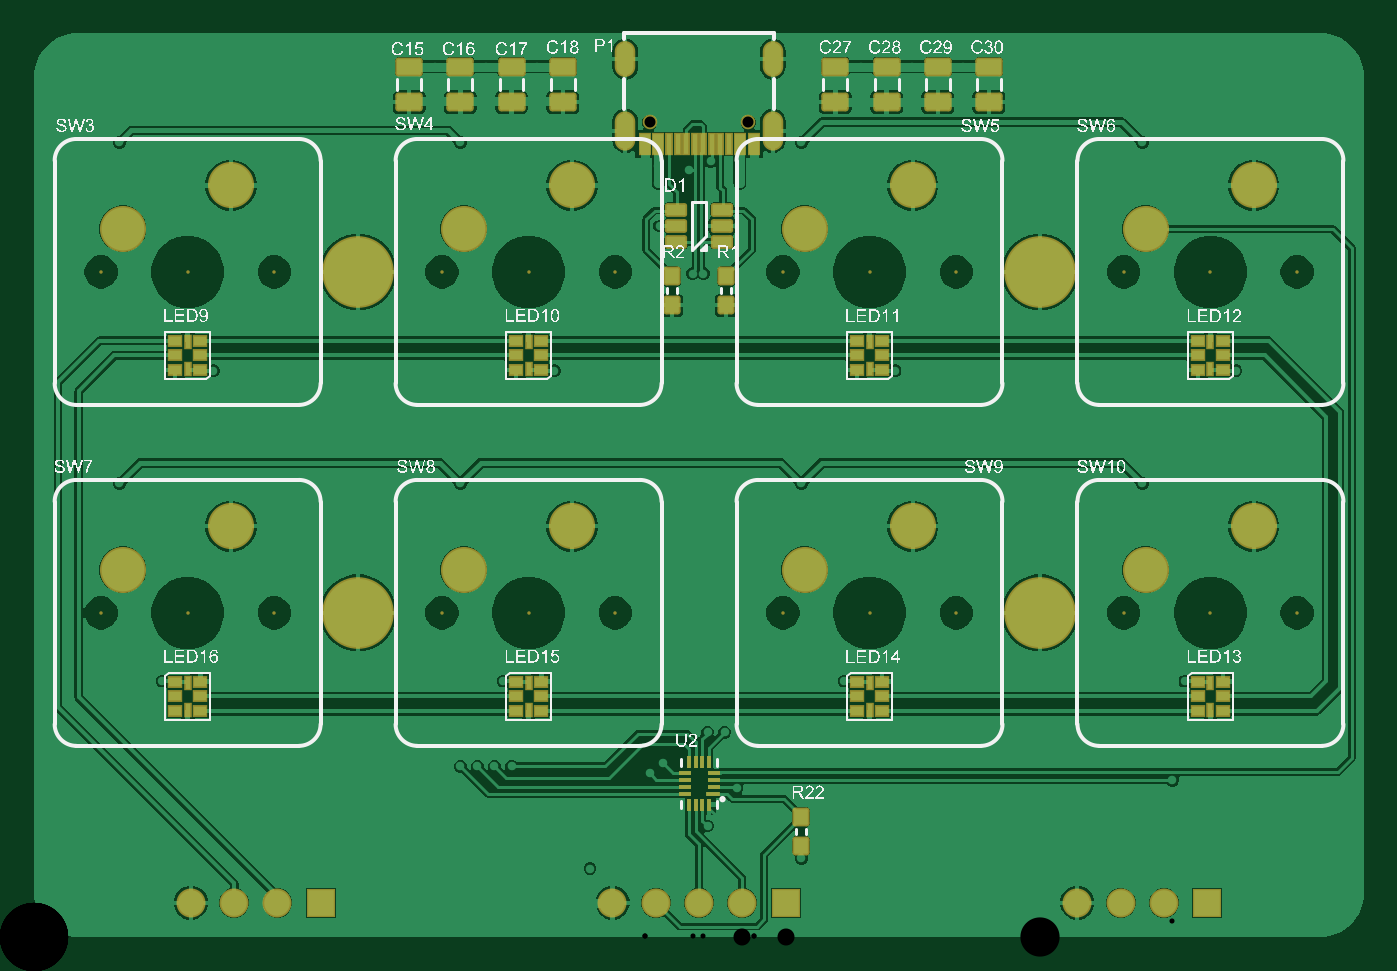
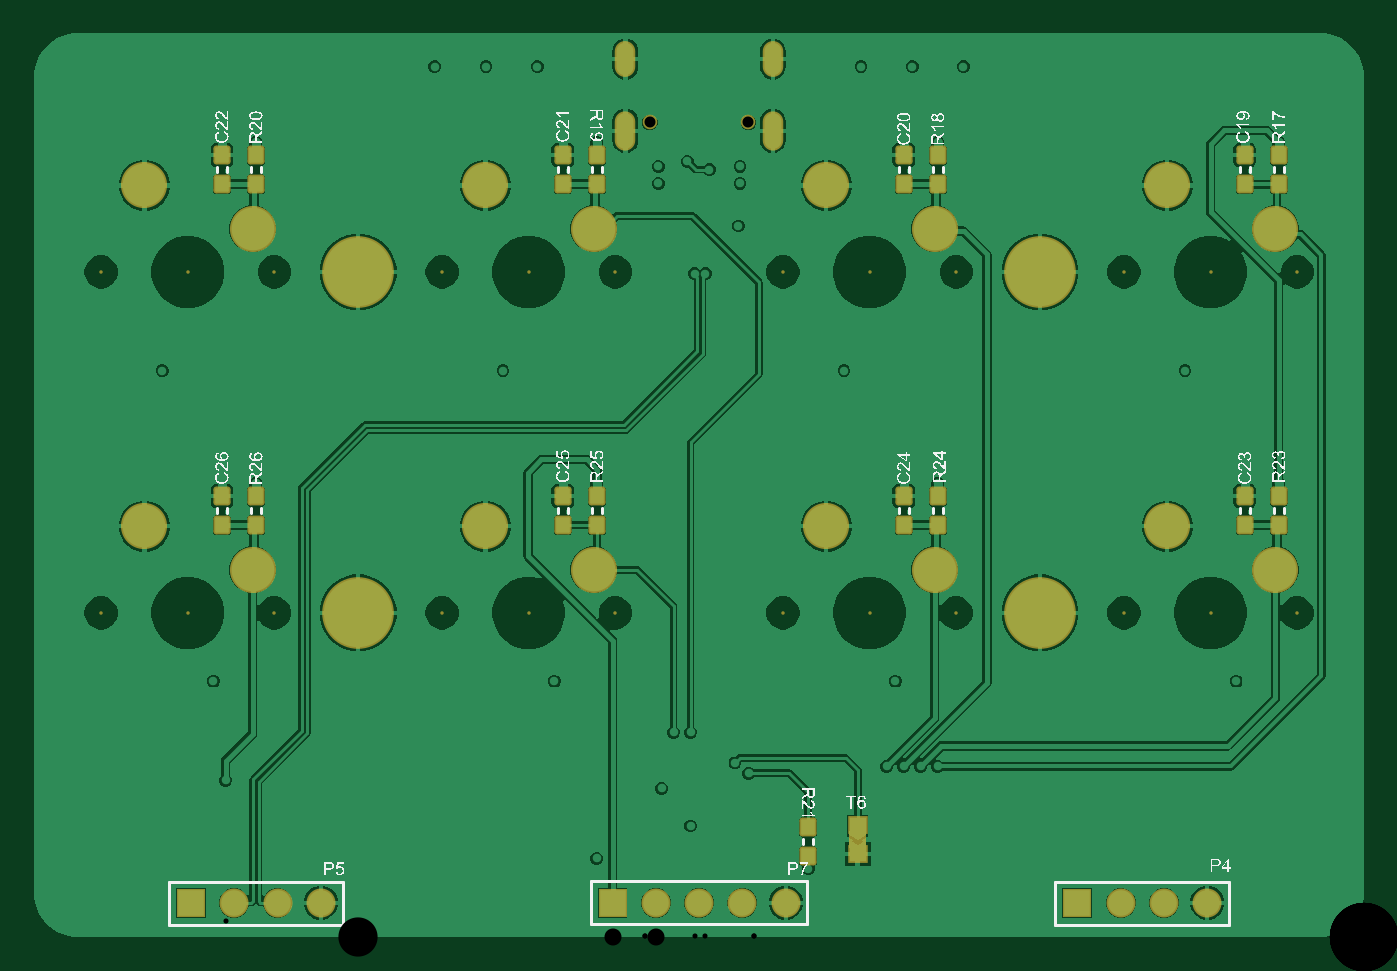
Circuit board: 9 layer files. Board 78.0 x 53.0 mm.
- drill: pcb_key-RoundHoles.TXT (1885 bytes)
- bottom_copper: pcb_key.GBL (88386 bytes)
- bottom_silk: pcb_key.GBO (303660 bytes)
- paste: pcb_key.GBP (1567 bytes)
- bottom_mask: pcb_key.GBS (3571 bytes)
- top_copper: pcb_key.GTL (87853 bytes)
- top_silk: pcb_key.GTO (456559 bytes)
- paste: pcb_key.GTP (7271 bytes)
- top_mask: pcb_key.GTS (6358 bytes)

=== drill: pcb_key-RoundHoles.TXT ===
M48
;Layer_Color=9474304
;FILE_FORMAT=4:4
METRIC,LZ
;TYPE=PLATED
T1F00S00C0.3000
T3F00S00C1.0000
T4F00S00C1.6000
T5F00S00C1.7000
T6F00S00C2.3000
T7F00S00C4.0000
;TYPE=NON_PLATED
T8F00S00C0.6500
%
T01
X0009Y00125
X00075Y0015
X00105
X0007Y00266
X0005Y00266
X0025
Y001
X0026
X0027
X0028
X0029Y00125
X00275Y0015
X00305
X00361Y00096
X00369Y00102
X00395Y0012
X00405
X00412Y00087
X00403Y0007
X00395Y00065
X0045Y00046
X0049Y00125
X00475Y0015
X00505
X0047Y00266
X0045Y00266
X0027Y00266
X00326Y0004
X0065Y00266
X0067Y00266
X00675Y0015
X00705
X0069Y00125
X00667694Y0009187
X00675Y00332
X00705
X0069Y00357
X0067Y00466
X0065Y00466
X00545Y004895
Y005105
X00515
Y004895
X00485
Y005105
X0047Y00466
X0045Y00466
X00421999Y00452
X00414001
Y00442
X00421999
X00413Y00417
X00367
X00366Y00442
X00358001
Y00452
X00366
X00384Y0045
X00397Y00455
X00392582Y00389
X00386332
X00374Y00361
X00406
X0049Y00357
X00505Y00332
X00475
X00305
X00275
X0029Y00357
X0027Y00466
X00265Y0049
X00265Y005105
X00295
X00295Y0049
X00235
X00235Y005105
X0025Y00466
X0007Y00466
X0005Y00466
X0009Y00357
X00105Y00332
X00075
T03
X000919Y0002
X001173
X001427Y0002
X001681
X003392Y0002
X003646
X0039
X00415399Y0002
X00440799
X006119Y0002
X006373
X006627Y0002
X006881
T04
X000519Y002154
X001154Y002408
X002519Y002154
X003154Y002408
X004519Y002154
X005154Y002408
X006519Y002154
X007154Y002408
Y004408
X006519Y004154
X005154Y004408
X004519Y004154
X003154Y004408
X002519Y004154
X001154Y004408
X000519Y004154
T05
X000392Y0019
X001408
X002392
X003408
X004392
X005408
X006392
X007408
Y0039
X006392
X005408
X004392
X003408
X002392
X001408
X000392
T06
X0019Y0019
X00589999Y0019
X0059Y0039
X0019
T07
X0009Y0019
X0029
X0049
X0069
Y0039
X0049
X0029
X0009
T08
X00361099Y00477813
X00418899
M30

=== bottom_copper: pcb_key.GBL (88386 bytes, source omitted) ===
=== bottom_silk: pcb_key.GBO (303660 bytes, source omitted) ===
=== paste: pcb_key.GBP ===
%TF.GenerationSoftware,Altium Limited,Altium Designer,23.4.1 (23)*%
G04 Layer_Color=128*
%FSLAX45Y45*%
%MOMM*%
%TF.SameCoordinates,4D4D268D-8FD5-4AED-B812-6AB8C36004BB*%
%TF.FilePolarity,Positive*%
%TF.FileFunction,Paste,Bot*%
%TF.Part,Single*%
G01*
G75*
%TA.AperFunction,SMDPad,CuDef*%
G04:AMPARAMS|DCode=14|XSize=0.9mm|YSize=0.8mm|CornerRadius=0.06mm|HoleSize=0mm|Usage=FLASHONLY|Rotation=90.000|XOffset=0mm|YOffset=0mm|HoleType=Round|Shape=RoundedRectangle|*
%AMROUNDEDRECTD14*
21,1,0.90000,0.68000,0,0,90.0*
21,1,0.78000,0.80000,0,0,90.0*
1,1,0.12000,0.34000,0.39000*
1,1,0.12000,0.34000,-0.39000*
1,1,0.12000,-0.34000,-0.39000*
1,1,0.12000,-0.34000,0.39000*
%
%ADD14ROUNDEDRECTD14*%
D14*
X3260000Y475000D02*
D03*
Y645000D02*
D03*
X4500000Y2585000D02*
D03*
Y2415000D02*
D03*
X2500000Y2585000D02*
D03*
Y2415000D02*
D03*
X500000Y4585000D02*
D03*
Y4415000D02*
D03*
X700000Y4585000D02*
D03*
Y4415000D02*
D03*
X2500000Y4585000D02*
D03*
Y4415000D02*
D03*
X2700000Y4585000D02*
D03*
Y4415000D02*
D03*
X4500000Y4585000D02*
D03*
Y4415000D02*
D03*
X6500000Y4585000D02*
D03*
Y4415000D02*
D03*
Y2585000D02*
D03*
Y2415000D02*
D03*
X6700000Y4585000D02*
D03*
Y4415000D02*
D03*
X4700000Y4585000D02*
D03*
Y4415000D02*
D03*
X6700000Y2585000D02*
D03*
Y2415000D02*
D03*
X4700000Y2585000D02*
D03*
Y2415000D02*
D03*
X2700000Y2585000D02*
D03*
Y2415000D02*
D03*
X500000Y2585000D02*
D03*
Y2415000D02*
D03*
X700000Y2585000D02*
D03*
Y2415000D02*
D03*
%TF.MD5,d611003737fcd5fea3ab565de8550227*%
M02*

=== bottom_mask: pcb_key.GBS ===
%TF.GenerationSoftware,Altium Limited,Altium Designer,23.4.1 (23)*%
G04 Layer_Color=16711935*
%FSLAX45Y45*%
%MOMM*%
%TF.SameCoordinates,4D4D268D-8FD5-4AED-B812-6AB8C36004BB*%
%TF.FilePolarity,Negative*%
%TF.FileFunction,Soldermask,Bot*%
%TF.Part,Single*%
G01*
G75*
%TA.AperFunction,SMDPad,CuDef*%
G04:AMPARAMS|DCode=43|XSize=1.1032mm|YSize=1.0032mm|CornerRadius=0.1616mm|HoleSize=0mm|Usage=FLASHONLY|Rotation=90.000|XOffset=0mm|YOffset=0mm|HoleType=Round|Shape=RoundedRectangle|*
%AMROUNDEDRECTD43*
21,1,1.10320,0.68000,0,0,90.0*
21,1,0.78000,1.00320,0,0,90.0*
1,1,0.32320,0.34000,0.39000*
1,1,0.32320,0.34000,-0.39000*
1,1,0.32320,-0.34000,-0.39000*
1,1,0.32320,-0.34000,0.39000*
%
%ADD43ROUNDEDRECTD43*%
%TA.AperFunction,ComponentPad*%
%ADD46C,1.70320*%
%ADD47R,1.70320X1.70320*%
%ADD48C,2.70320*%
%ADD49C,0.20320*%
%ADD50C,0.85319*%
%ADD51O,1.20320X2.10320*%
%ADD52O,1.20320X2.30320*%
%ADD53C,4.20320*%
%TA.AperFunction,SMDPad,CuDef*%
%ADD54R,1.20320X1.10320*%
G36*
X3019984Y520000D02*
Y620000D01*
X2919984D01*
Y520000D01*
X3019984D01*
D02*
G37*
D43*
X3260000Y475000D02*
D03*
Y645000D02*
D03*
X4500000Y2585000D02*
D03*
Y2415000D02*
D03*
X2500000Y2585000D02*
D03*
Y2415000D02*
D03*
X500000Y4585000D02*
D03*
Y4415000D02*
D03*
X700000Y4585000D02*
D03*
Y4415000D02*
D03*
X2500000Y4585000D02*
D03*
Y4415000D02*
D03*
X2700000Y4585000D02*
D03*
Y4415000D02*
D03*
X4500000Y4585000D02*
D03*
Y4415000D02*
D03*
X6500000Y4585000D02*
D03*
Y4415000D02*
D03*
Y2585000D02*
D03*
Y2415000D02*
D03*
X6700000Y4585000D02*
D03*
Y4415000D02*
D03*
X4700000Y4585000D02*
D03*
Y4415000D02*
D03*
X6700000Y2585000D02*
D03*
Y2415000D02*
D03*
X4700000Y2585000D02*
D03*
Y2415000D02*
D03*
X2700000Y2585000D02*
D03*
Y2415000D02*
D03*
X500000Y2585000D02*
D03*
Y2415000D02*
D03*
X700000Y2585000D02*
D03*
Y2415000D02*
D03*
D46*
X3646000Y200000D02*
D03*
X3900000D02*
D03*
X4153992Y199997D02*
D03*
X3392000Y200000D02*
D03*
X6626996Y199998D02*
D03*
X6373004Y200002D02*
D03*
X6119004D02*
D03*
X1426996Y199998D02*
D03*
X1173004Y200002D02*
D03*
X919004D02*
D03*
D47*
X4407992Y199997D02*
D03*
X6880996Y199998D02*
D03*
X1680996D02*
D03*
D48*
X1154000Y2408000D02*
D03*
X519000Y2154000D02*
D03*
X1154000Y4408000D02*
D03*
X519000Y4154000D02*
D03*
X3154000Y4408000D02*
D03*
X2519000Y4154000D02*
D03*
X3154000Y2408000D02*
D03*
X2519000Y2154000D02*
D03*
X7154000Y2408000D02*
D03*
X6519000Y2154000D02*
D03*
X5154000Y2408000D02*
D03*
X4519000Y2154000D02*
D03*
X7154000Y4408000D02*
D03*
X6519000Y4154000D02*
D03*
X5154000Y4408000D02*
D03*
X4519000Y4154000D02*
D03*
D49*
X900000Y1900000D02*
D03*
X392000D02*
D03*
X1408000D02*
D03*
X900000Y3900000D02*
D03*
X392000D02*
D03*
X1408000D02*
D03*
X2900000D02*
D03*
X2392000D02*
D03*
X3408000D02*
D03*
X2900000Y1900000D02*
D03*
X2392000D02*
D03*
X3408000D02*
D03*
X6900000D02*
D03*
X6392000D02*
D03*
X7408000D02*
D03*
X4900000D02*
D03*
X4392000D02*
D03*
X5408000D02*
D03*
X6900000Y3900000D02*
D03*
X6392000D02*
D03*
X7408000D02*
D03*
X4900000D02*
D03*
X4392000D02*
D03*
X5408000D02*
D03*
D50*
X3610986Y4778131D02*
D03*
X4188989D02*
D03*
D51*
X3467489Y5148140D02*
D03*
X4332511D02*
D03*
D52*
X3467489Y4728141D02*
D03*
X4332511D02*
D03*
D53*
X1900000Y3900000D02*
D03*
X5900000D02*
D03*
X5899989Y1899995D02*
D03*
X1900000Y1900000D02*
D03*
D54*
X2969992Y485008D02*
D03*
Y655008D02*
D03*
%TF.MD5,8c9d48df857b26c47dbff76a22d29b15*%
M02*

=== top_copper: pcb_key.GTL (87853 bytes, source omitted) ===
=== top_silk: pcb_key.GTO (456559 bytes, source omitted) ===
=== paste: pcb_key.GTP (7271 bytes, source omitted) ===
=== top_mask: pcb_key.GTS (6358 bytes, source omitted) ===
